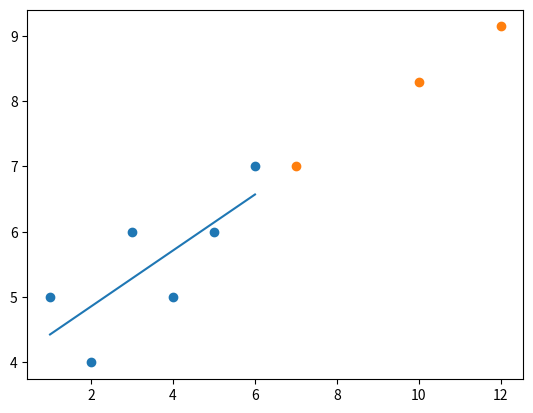

Reproduce this figure in Python.
from statistics import mean
import numpy as np
import matplotlib.pyplot as plt

# Data
# Need numpy to actually create an array, native python does not have arrays, only lists
xData = np.array([1, 2, 3, 4, 5, 6], dtype=np.float64)
yData = np.array([5, 4, 6, 5, 6, 7], dtype=np.float64)

xToPredict = np.array([10,12,7], dtype=np.float64)

# - Formulas used from 7-How_Regression_Works.txt -

# Computing y-intercept b
def intercept(x, y, m):
  b = mean(y) - m * mean(x)
  return b

# Computing slope m
def slope(x, y):
  m = (mean(x) * mean(y) - mean(x * y)) / (mean(x)**2 - mean(x**2))
  return m

# Computing best line fit
def bestFitLine(x, y):
  m = slope(x, y)
  b = intercept(x, y, m)
  return m, b

# Defining slope m and intercept b
m,b = bestFitLine(xData, yData)

print(f"\nSlope: {m}\ny-Intercept: {b}\n")

# Calculating y-points for regression line
# One line for-loop
regressionLine = [(m*x)+b for x in xData]


# Some simple predictions
predictionPoints = [(m*x)+b for x in xToPredict]

# Drawing training data and regression line
plt.scatter(xData, yData)

# Drawing predicted data and regression line
plt.scatter(xToPredict, predictionPoints)

# xData provides x-coordinates, regressionLine provides y-coordinates for line a point x
# Plotting without xData would shift line to start from x = 0
plt.plot(xData, regressionLine)
plt.show()

